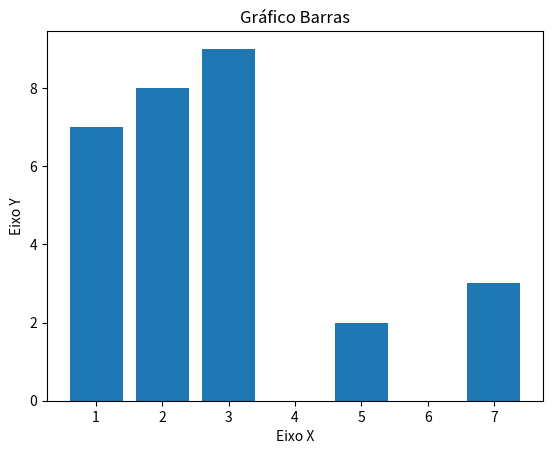

This figure's Python source:
import matplotlib.pyplot as plt

x = [1, 2, 3, 5, 7]
y = [7, 8, 9, 2, 3]

# Título
titulo = "Gráfico Barras"
# Eixos
eixoX = "Eixo X"
eixoY = "Eixo Y"

# Legendas
plt.title(titulo)
plt.xlabel(eixoX)
plt.ylabel(eixoY)

# plotar o gráfico
plt.bar(x, y)
# mostrar o gráfico
plt.show()